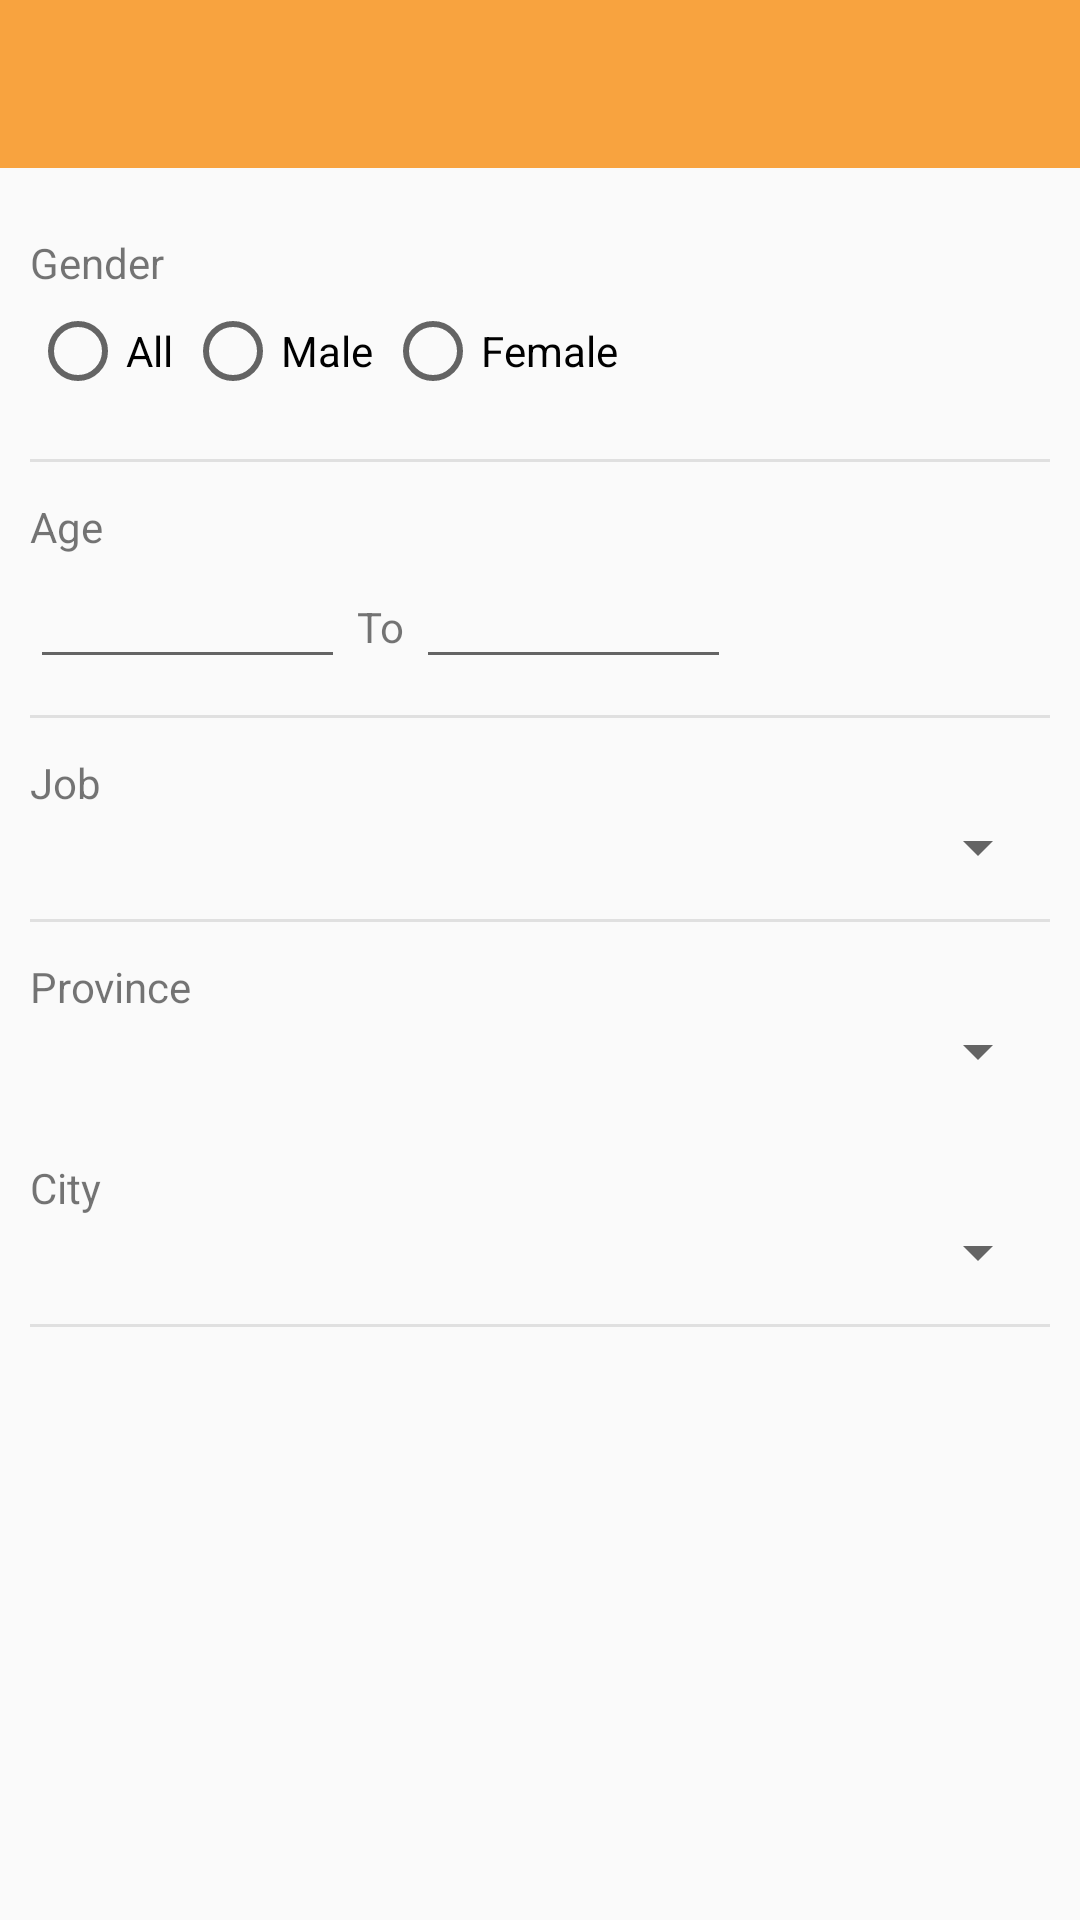

Reconstruct the res/layout file that produces this screen, plus the resources it refers to.
<!-- AndroidManifest.xml: application theme MyMaterialTheme -->
<!-- res/layout/activity_criteria.xml -->
<?xml version="1.0" encoding="utf-8"?>
<RelativeLayout xmlns:android="http://schemas.android.com/apk/res/android"
    xmlns:tools="http://schemas.android.com/tools"
    android:layout_width="match_parent"
    android:layout_height="match_parent"
    tools:context=".activity.CriteriaActivity">

    <LinearLayout
        android:layout_width="fill_parent"
        android:layout_height="wrap_content"
        android:layout_alignParentTop="true"
        android:orientation="vertical"
        android:id="@+id/linearLayout">

        <include
            android:id="@+id/toolbar"
            layout="@layout/toolbar" />
    </LinearLayout>

    <LinearLayout
        android:orientation="vertical"
        android:layout_width="match_parent"
        android:layout_height="match_parent"
        android:layout_centerHorizontal="true"
        android:layout_below="@+id/linearLayout"
        android:padding="10dp">

        <LinearLayout
            android:orientation="vertical"
            android:layout_width="match_parent"
            android:layout_height="wrap_content"
            android:paddingTop="12dp"
            android:paddingBottom="12dp">

            <TextView
                android:layout_width="wrap_content"
                android:layout_height="wrap_content"
                android:text="Gender" />

            <RadioGroup
                android:id="@+id/radioGroupGender"
                android:layout_width="wrap_content"
                android:layout_height="wrap_content"
                android:orientation="horizontal"
                android:layout_marginBottom="8dp"
                android:layout_marginTop="4dp">
                <RadioButton
                    android:layout_width="wrap_content"
                    android:layout_height="wrap_content"
                    android:text="All"
                    android:id="@+id/radioAll"
                    android:layout_marginRight="4dp" />
                <RadioButton
                    android:layout_width="wrap_content"
                    android:layout_height="wrap_content"
                    android:text="Male"
                    android:id="@+id/radioMale"
                    android:layout_marginRight="4dp" />
                <RadioButton
                    android:layout_width="wrap_content"
                    android:layout_height="wrap_content"
                    android:text="Female"
                    android:id="@+id/radioFemale"
                    android:layout_marginRight="4dp"
                    android:layout_gravity="right" />
            </RadioGroup>

        </LinearLayout>

        <View
            android:layout_width="match_parent"
            android:layout_height="1dp"
            android:background="@color/material_grey_300"/>

        <LinearLayout
            android:orientation="vertical"
            android:layout_width="match_parent"
            android:layout_height="wrap_content"
            android:paddingTop="12dp"
            android:paddingBottom="12dp">

            <TextView
                android:layout_width="wrap_content"
                android:layout_height="wrap_content"
                android:text="Age" />

            <LinearLayout
                android:orientation="horizontal"
                android:layout_width="match_parent"
                android:layout_height="wrap_content">

                <EditText
                    android:layout_width="wrap_content"
                    android:layout_height="wrap_content"
                    android:inputType="number"
                    android:ems="5"
                    android:id="@+id/ageFrom" />

                <TextView
                    android:layout_width="wrap_content"
                    android:layout_height="wrap_content"
                    android:text="To"
                    android:layout_marginLeft="4dp"
                    android:layout_marginRight="4dp" />

                <EditText
                    android:layout_width="wrap_content"
                    android:layout_height="wrap_content"
                    android:inputType="number"
                    android:ems="5"
                    android:id="@+id/ageTo" />
            </LinearLayout>

        </LinearLayout>

        <View
            android:layout_width="match_parent"
            android:layout_height="1dp"
            android:background="@color/material_grey_300"/>

        <LinearLayout
            android:orientation="vertical"
            android:layout_width="match_parent"
            android:layout_height="wrap_content"
            android:paddingTop="12dp"
            android:paddingBottom="12dp">

            <TextView
                android:layout_width="wrap_content"
                android:layout_height="wrap_content"
                android:text="Job" />

            <Spinner
                android:id="@+id/job_spinner"
                android:layout_width="fill_parent"
                android:layout_height="wrap_content" />
        </LinearLayout>

        <View
            android:layout_width="match_parent"
            android:layout_height="1dp"
            android:background="@color/material_grey_300"/>
        <LinearLayout
            android:orientation="vertical"
            android:layout_width="match_parent"
            android:layout_height="wrap_content"
            android:paddingTop="12dp"
            android:paddingBottom="12dp">

            <TextView
                android:layout_width="wrap_content"
                android:layout_height="wrap_content"
                android:text="Province" />

            <Spinner
                android:id="@+id/province_spinner"
                android:layout_width="fill_parent"
                android:layout_height="wrap_content" />
        </LinearLayout>
        <LinearLayout
            android:orientation="vertical"
            android:layout_width="match_parent"
            android:layout_height="wrap_content"
            android:paddingTop="12dp"
            android:paddingBottom="12dp">

            <TextView
                android:layout_width="wrap_content"
                android:layout_height="wrap_content"
                android:text="City" />

            <Spinner
                android:id="@+id/city_spinner"
                android:layout_width="fill_parent"
                android:layout_height="wrap_content" />
        </LinearLayout>

        <View
            android:layout_width="match_parent"
            android:layout_height="1dp"
            android:background="@color/material_grey_300"/>
    </LinearLayout>

</RelativeLayout>
<!-- res/layout/toolbar.xml (included above) -->
<?xml version="1.0" encoding="utf-8"?>
<android.support.v7.widget.Toolbar xmlns:android="http://schemas.android.com/apk/res/android"
    xmlns:local="http://schemas.android.com/apk/res-auto"
    android:id="@+id/toolbar"
    android:layout_width="match_parent"
    android:layout_height="wrap_content"
    android:minHeight="?attr/actionBarSize"
    android:background="?attr/colorPrimary"
    local:theme="@style/ThemeOverlay.AppCompat.Dark.ActionBar"
    local:popupTheme="@style/ThemeOverlay.AppCompat.Light"
    android:elevation="4dp" />
<!-- resources referenced by this layout -->
<resources>
  <style name="MyMaterialTheme" parent="MyMaterialTheme.Base">
  
      </style>
  <style name="MyMaterialTheme.Base" parent="Theme.AppCompat.Light.DarkActionBar">
          <item name="windowNoTitle">true</item>
          <item name="windowActionBar">false</item>
          <item name="colorPrimary">@color/colorPrimary</item>
          <item name="colorPrimaryDark">@color/colorPrimaryDark</item>
          <item name="colorAccent">@color/colorAccent</item>
      </style>
  <color name="colorPrimary">#F8A33F</color>
  <color name="colorPrimaryDark">#4F3D31</color>
  <color name="colorAccent">#0068b2</color>
</resources>
